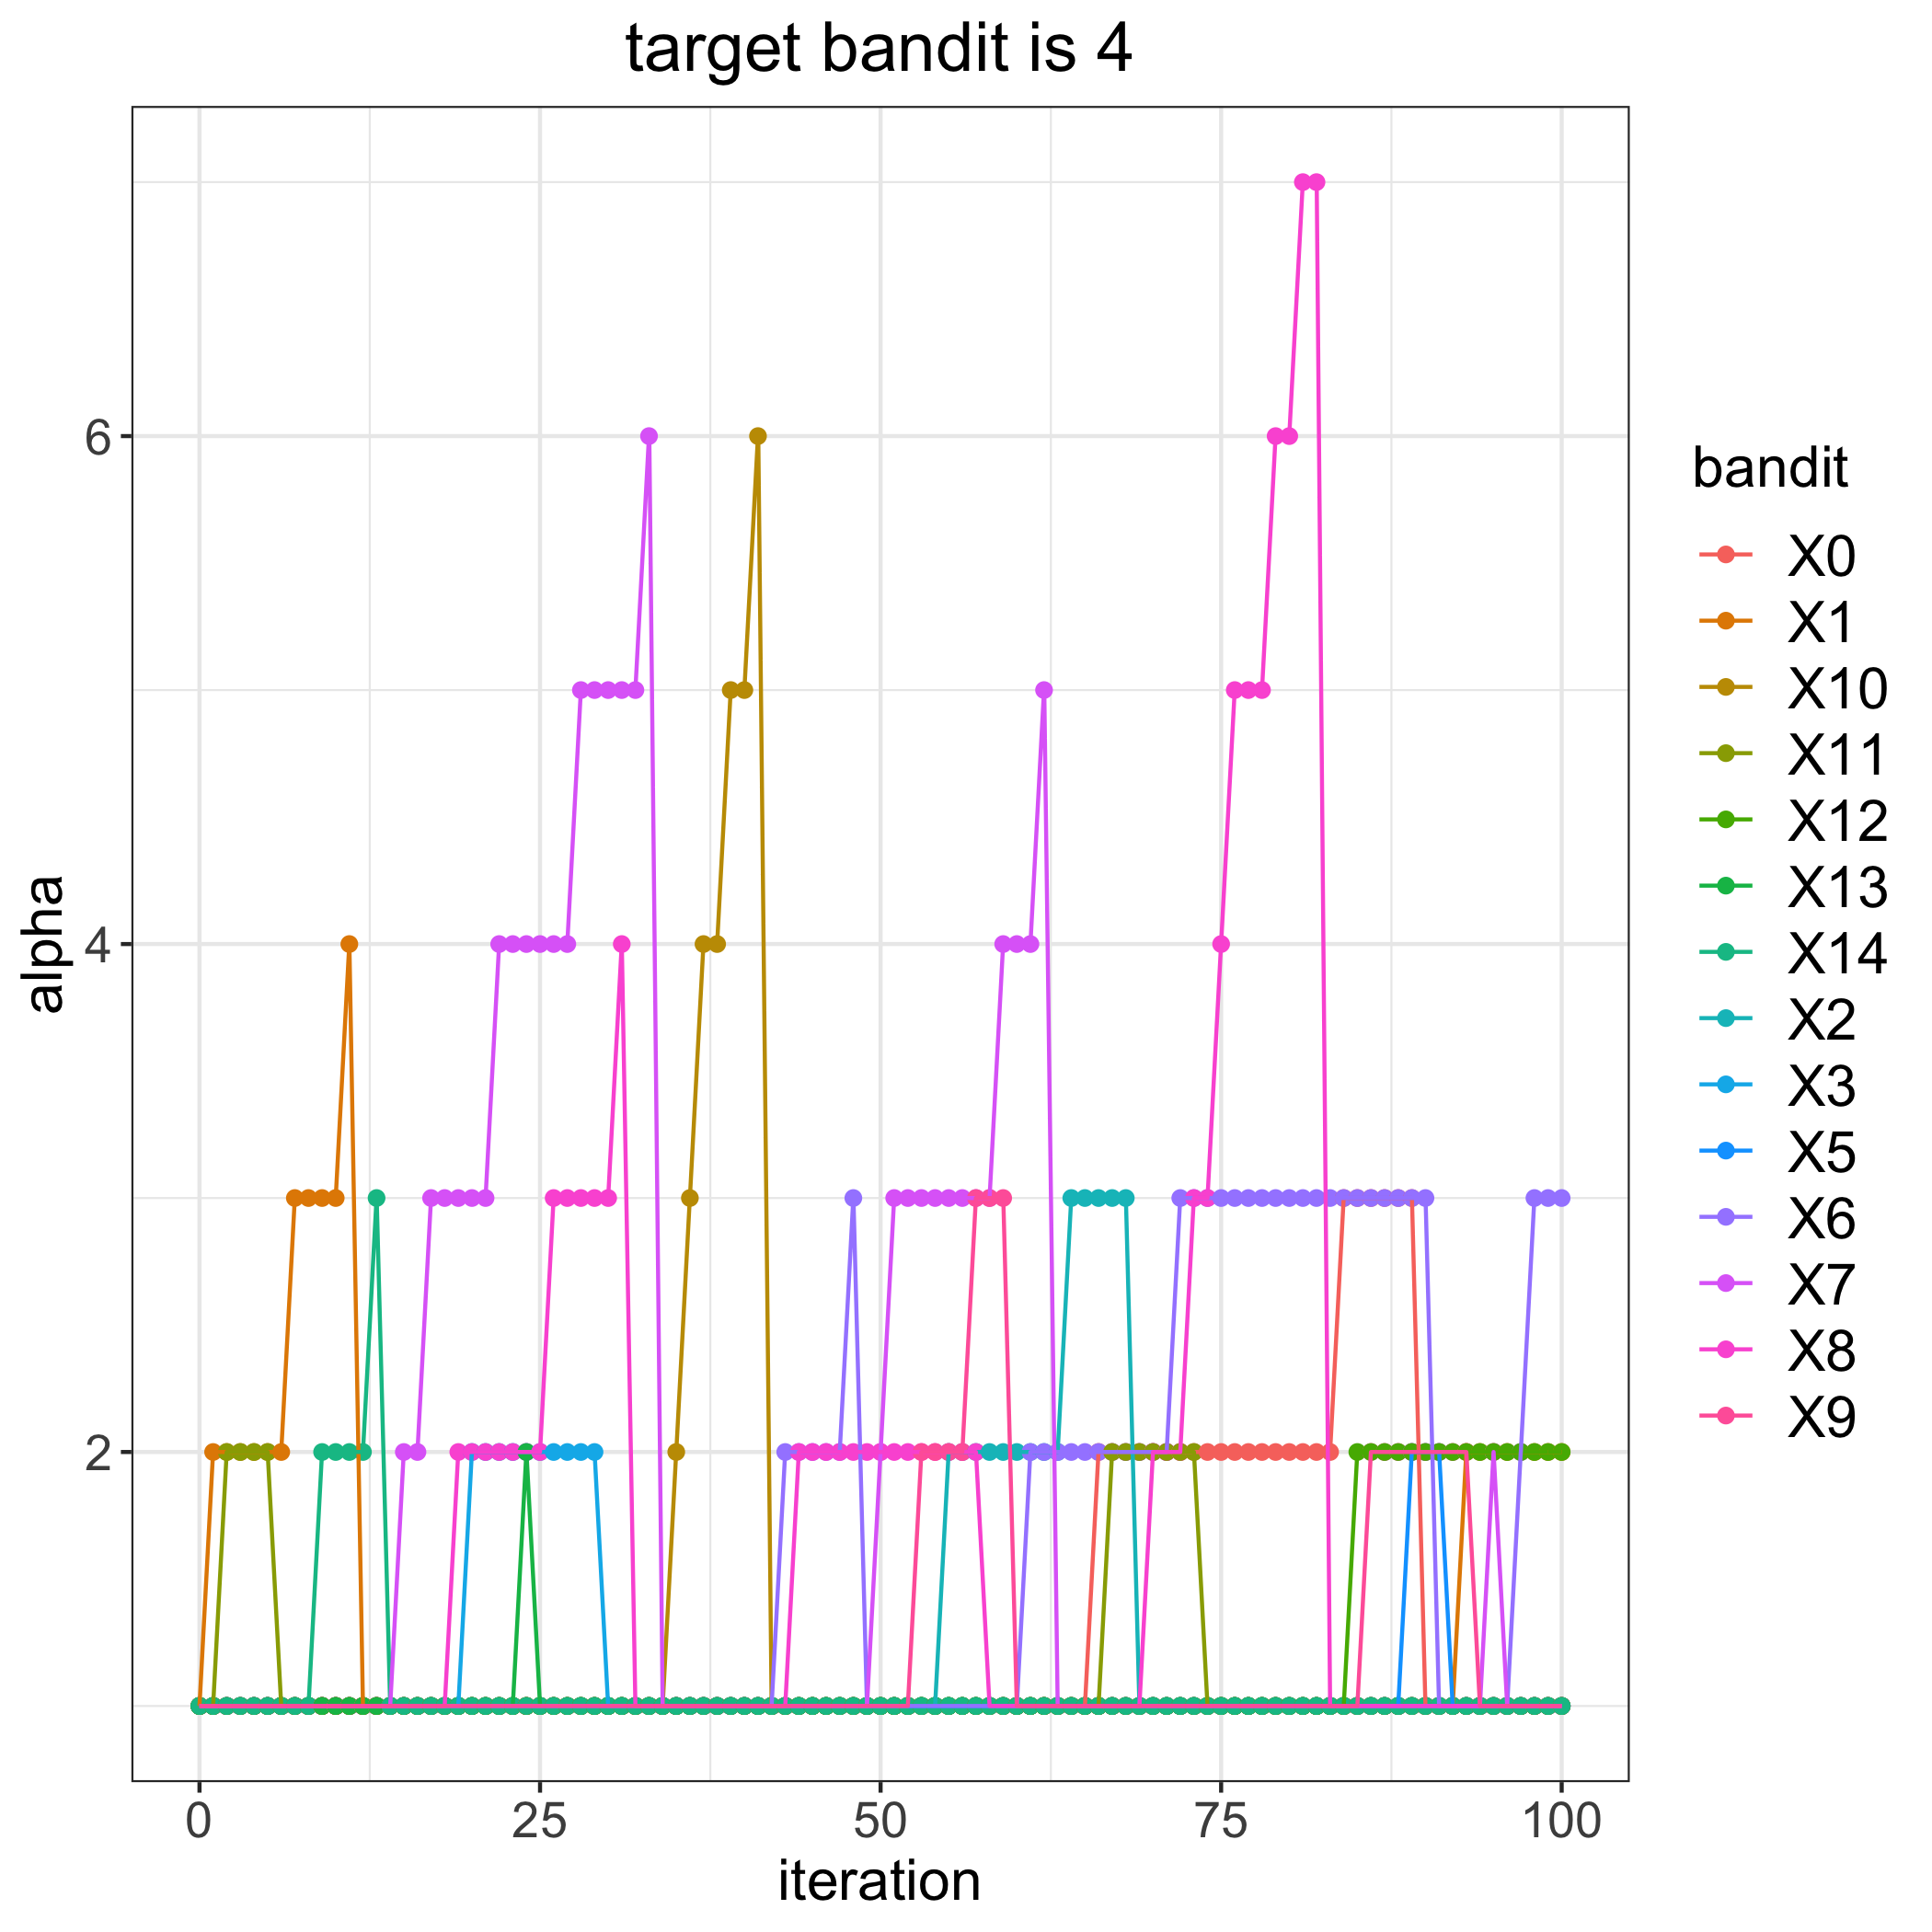

The file beside this chart, header and first rows:
, 0, 1, 2, 3, 5, 6, 7, 8, 9, 10, 11, 12, 13, 14
0, 1, 1, 1, 1, 1, 1, 1, 1, 1, 1, 1, 1, 1, 1
1, 1, 2, 1, 1, 1, 1, 1, 1, 1, 1, 1, 1, 1, 1
2, 1, 2, 1, 1, 1, 1, 1, 1, 1, 1, 2, 1, 1, 1
3, 1, 2, 1, 1, 1, 1, 1, 1, 1, 1, 2, 1, 1, 1
4, 1, 2, 1, 1, 1, 1, 1, 1, 1, 1, 2, 1, 1, 1
5, 1, 2, 1, 1, 1, 1, 1, 1, 1, 1, 2, 1, 1, 1
6, 1, 2, 1, 1, 1, 1, 1, 1, 1, 1, 1, 1, 1, 1
7, 1, 3, 1, 1, 1, 1, 1, 1, 1, 1, 1, 1, 1, 1
8, 1, 3, 1, 1, 1, 1, 1, 1, 1, 1, 1, 1, 1, 1
9, 1, 3, 1, 1, 1, 1, 1, 1, 1, 1, 1, 1, 1, 2
10, 1, 3, 1, 1, 1, 1, 1, 1, 1, 1, 1, 1, 1, 2
11, 1, 4, 1, 1, 1, 1, 1, 1, 1, 1, 1, 1, 1, 2
12, 1, 1, 1, 1, 1, 1, 1, 1, 1, 1, 1, 1, 1, 2
13, 1, 1, 1, 1, 1, 1, 1, 1, 1, 1, 1, 1, 1, 3
14, 1, 1, 1, 1, 1, 1, 1, 1, 1, 1, 1, 1, 1, 1
15, 1, 1, 1, 1, 1, 1, 2, 1, 1, 1, 1, 1, 1, 1
16, 1, 1, 1, 1, 1, 1, 2, 1, 1, 1, 1, 1, 1, 1
17, 1, 1, 1, 1, 1, 1, 3, 1, 1, 1, 1, 1, 1, 1
18, 1, 1, 1, 1, 1, 1, 3, 1, 1, 1, 1, 1, 1, 1
19, 1, 1, 1, 1, 1, 1, 3, 2, 1, 1, 1, 1, 1, 1
20, 1, 1, 1, 2, 1, 1, 3, 2, 1, 1, 1, 1, 1, 1
21, 1, 1, 1, 2, 1, 1, 3, 2, 1, 1, 1, 1, 1, 1
22, 1, 1, 1, 2, 1, 1, 4, 2, 1, 1, 1, 1, 1, 1
23, 1, 1, 1, 2, 1, 1, 4, 2, 1, 1, 1, 1, 1, 1
24, 1, 1, 1, 2, 1, 1, 4, 2, 1, 1, 1, 1, 2, 1
25, 1, 1, 1, 2, 1, 1, 4, 2, 1, 1, 1, 1, 1, 1
26, 1, 1, 1, 2, 1, 1, 4, 3, 1, 1, 1, 1, 1, 1
27, 1, 1, 1, 2, 1, 1, 4, 3, 1, 1, 1, 1, 1, 1
28, 1, 1, 1, 2, 1, 1, 5, 3, 1, 1, 1, 1, 1, 1
29, 1, 1, 1, 2, 1, 1, 5, 3, 1, 1, 1, 1, 1, 1
30, 1, 1, 1, 1, 1, 1, 5, 3, 1, 1, 1, 1, 1, 1
31, 1, 1, 1, 1, 1, 1, 5, 4, 1, 1, 1, 1, 1, 1
32, 1, 1, 1, 1, 1, 1, 5, 1, 1, 1, 1, 1, 1, 1
33, 1, 1, 1, 1, 1, 1, 6, 1, 1, 1, 1, 1, 1, 1
34, 1, 1, 1, 1, 1, 1, 1, 1, 1, 1, 1, 1, 1, 1
35, 1, 1, 1, 1, 1, 1, 1, 1, 1, 2, 1, 1, 1, 1
36, 1, 1, 1, 1, 1, 1, 1, 1, 1, 3, 1, 1, 1, 1
37, 1, 1, 1, 1, 1, 1, 1, 1, 1, 4, 1, 1, 1, 1
38, 1, 1, 1, 1, 1, 1, 1, 1, 1, 4, 1, 1, 1, 1
39, 1, 1, 1, 1, 1, 1, 1, 1, 1, 5, 1, 1, 1, 1
40, 1, 1, 1, 1, 1, 1, 1, 1, 1, 5, 1, 1, 1, 1
41, 1, 1, 1, 1, 1, 1, 1, 1, 1, 6, 1, 1, 1, 1
42, 1, 1, 1, 1, 1, 1, 1, 1, 1, 1, 1, 1, 1, 1
43, 1, 1, 1, 1, 1, 2, 1, 1, 1, 1, 1, 1, 1, 1
44, 1, 1, 1, 1, 1, 2, 1, 2, 1, 1, 1, 1, 1, 1
45, 1, 1, 1, 1, 1, 2, 1, 2, 1, 1, 1, 1, 1, 1
46, 1, 1, 1, 1, 1, 2, 1, 2, 1, 1, 1, 1, 1, 1
47, 1, 1, 1, 1, 1, 2, 1, 2, 1, 1, 1, 1, 1, 1
48, 1, 1, 1, 1, 1, 3, 1, 2, 1, 1, 1, 1, 1, 1
49, 1, 1, 1, 1, 1, 1, 1, 2, 1, 1, 1, 1, 1, 1
50, 1, 1, 1, 1, 1, 1, 2, 2, 1, 1, 1, 1, 1, 1
51, 1, 1, 1, 1, 1, 1, 3, 2, 1, 1, 1, 1, 1, 1
52, 1, 1, 1, 1, 1, 1, 3, 2, 1, 1, 1, 1, 1, 1
53, 1, 1, 1, 1, 1, 1, 3, 2, 2, 1, 1, 1, 1, 1
54, 1, 1, 1, 1, 1, 1, 3, 2, 2, 1, 1, 1, 1, 1
55, 1, 1, 2, 1, 1, 1, 3, 2, 2, 1, 1, 1, 1, 1
56, 1, 1, 2, 1, 1, 1, 3, 2, 2, 1, 1, 1, 1, 1
57, 1, 1, 2, 1, 1, 1, 3, 2, 3, 1, 1, 1, 1, 1
58, 1, 1, 2, 1, 1, 1, 3, 1, 3, 1, 1, 1, 1, 1
59, 1, 1, 2, 1, 1, 1, 4, 1, 3, 1, 1, 1, 1, 1
... 41 more rows
